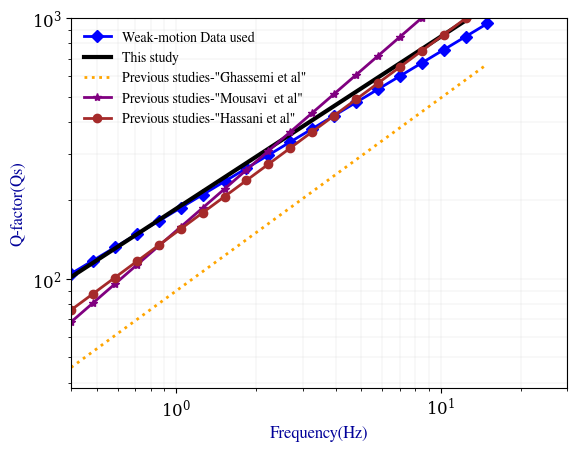

Write the Python code that produced this figure. (Note: this script raises an exception after producing the figure.)
import matplotlib as mpl
mpl.rcParams['lines.linewidth'] = 1.75
mpl.rcParams['font.size'] = 12
mpl.rcParams['font.family'] = 'serif'
import numpy as np
import matplotlib.pyplot as plt


def QComp(f1, f2, n):
    a1 = (np.log(f2) - np.log(f1)) / (n - 1)
    w1 = np.arange(0, n, dtype=float)
    w1[0] = f1
    for i in range(1, int(n)):
        w1[i] = np.exp(np.log(w1[0])+(i*a1))
    #  -------------------- Q models-------------------
    weak = [183 * f ** 0.61 for f in w1]
    strong = [186 * f ** 0.66 for f in w1]
    ghassemi = [90 * f ** 0.74 for f in w1]
    mousavi = [153 * f ** 0.88 for f in w1]
    Hassani = [151 * f ** 0.75 for f in w1]

    fig = plt.figure(1)
    ax1 = fig.add_subplot(111)
    ax1.loglog(w1, weak, c='b', lw='2', marker='D', label = 'Weak-motion Data used')
    ax1.loglog(w1, strong, c='black', lw='3', ls='-', label = 'This study')
    ax1.loglog(w1, ghassemi, c='orange', lw='2', ls=':', label = 'Previous studies-"Ghassemi et al"')
    ax1.loglog(w1, mousavi, c='purple', lw='2', marker='*', label = 'Previous studies-"Mousavi  et al"')
    ax1.loglog(w1, Hassani, c='brown', lw='2', marker='o', label = 'Previous studies-"Hassani et al"')


    ax1.xaxis.set_label_text('Frequency(Hz)', size=12, family='freeserif', color='#000099')
    ax1.yaxis.set_label_text('Q-factor(Qs)', size=12, family='freeserif', color='#000099')
    ax1.xaxis.grid(which='both', ls='-', lw=0.3, color='#c0c0c0', alpha=0.5, zorder=0)
    ax1.yaxis.grid(which='both', ls='-', lw=0.3, color='#c0c0c0', alpha=0.5, zorder=1)
    ax1.legend(loc='upper left', frameon=False, fancybox=True, shadow=True,
               prop={'size': 10, 'family': 'freeserif'})
    ax1.set_xlim([0.4, 30])
    ax1.set_ylim([0, 1000])
    plt.show()
    fig.savefig('/home/<user>/PycharmProjects/Simulation/GeneralInversion/Results/Path-effect/Qcomparison.pdf',
                format='pdf', dpi=1000)


QComp(0.4, 15, 20)